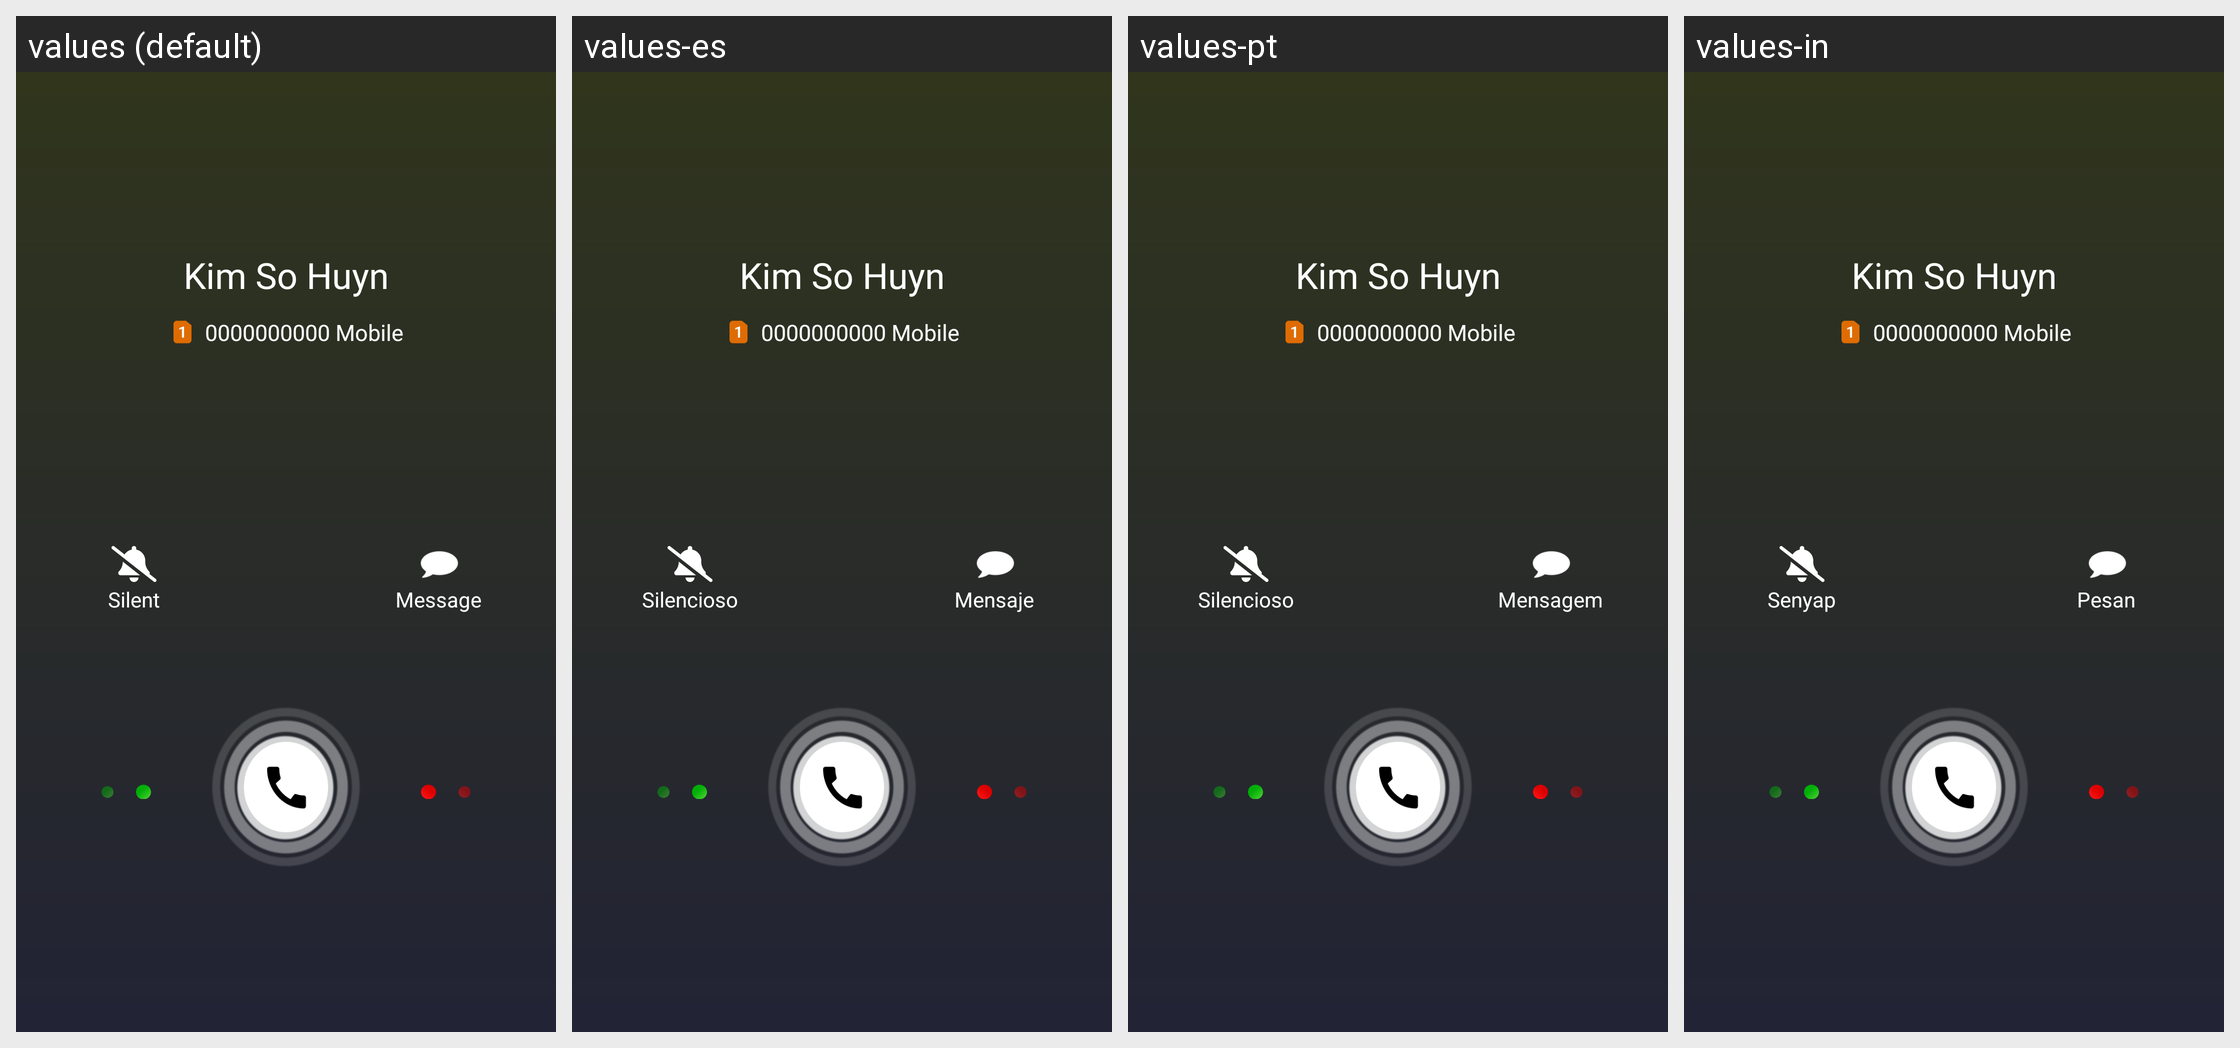

Locale-by-locale string values for the Android screen shown in this grid:
Android screen res/layout/activity_incoming_call_oppo.xml rendered under 4 locales, left to right: values (default), values-es, values-pt, values-in. Device: Nexus 5 (rendered at 1080×1920; each locale shown at half size, 540×960, under a caption strip naming it); theme Theme.ST069_FakeCallPhonePrank.
Other locales in the repository, not shown: values-de, values-fr, values-hi.
Strings drawn on this screen, with the default value and each locale's value (text and hints the layout hard-codes, and strings that could not be matched under every locale, appear in the picture but are not listed):

silent
  values: Silent
  values-es: Silencioso
  values-pt: Silencioso
  values-in: Senyap

message
  values: Message
  values-es: Mensaje
  values-pt: Mensagem
  values-in: Pesan
